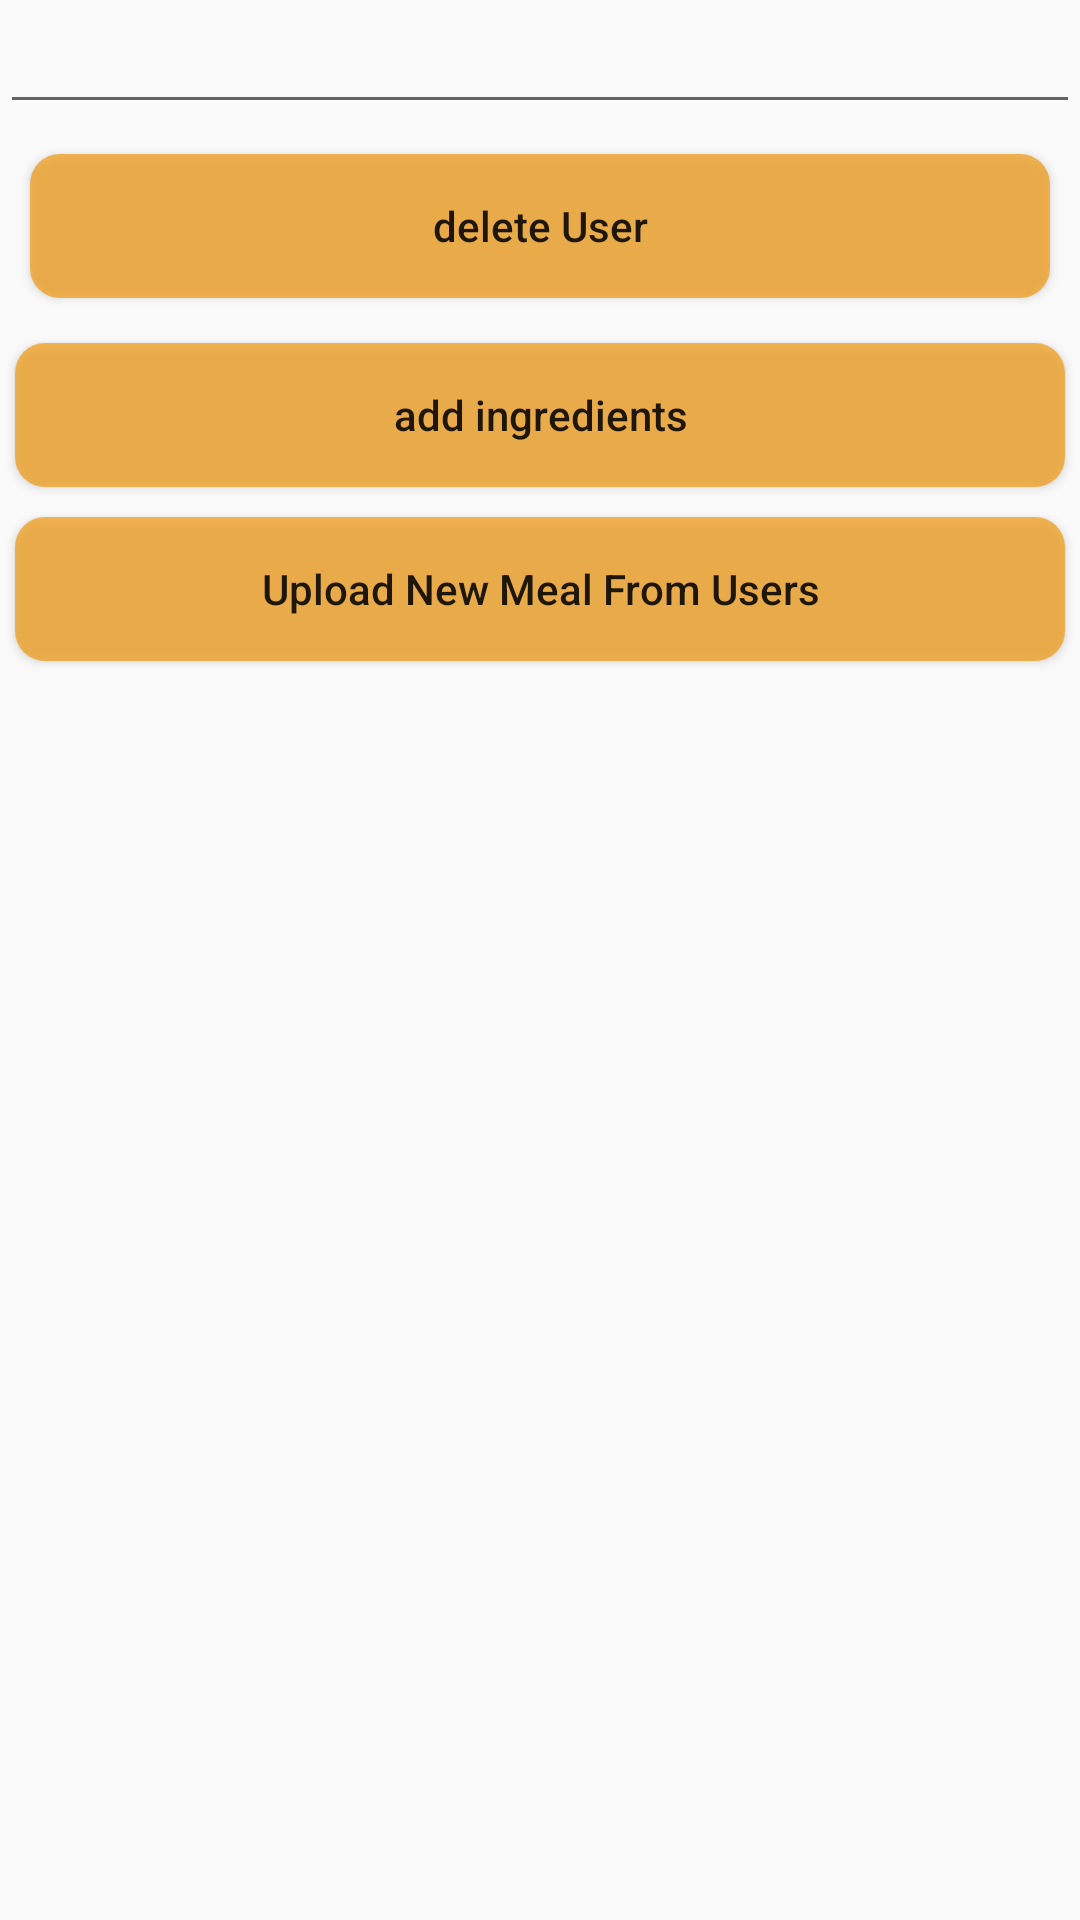

The Android layout XML behind this screen, and the referenced resources:
<!-- AndroidManifest.xml: application theme AppTheme -->
<!-- res/layout/activity_admin.xml -->
<?xml version="1.0" encoding="utf-8"?>
<LinearLayout xmlns:android="http://schemas.android.com/apk/res/android"
    xmlns:app="http://schemas.android.com/apk/res-auto"
    xmlns:tools="http://schemas.android.com/tools"
    android:layout_width="match_parent"
    android:layout_height="match_parent"
    android:layout_gravity="center"
    android:orientation="vertical"
    tools:context=".AdminCategoryActivity">

    <EditText
        android:layout_width="match_parent"
        android:layout_height="wrap_content"

        android:layout_gravity="center"
        android:id="@+id/email_or_ingredients"/>

    <Button
        android:id="@+id/btn_delete_user"
        android:layout_width="match_parent"
        android:layout_height="wrap_content"
        android:layout_margin="10dp"
        android:layout_marginTop="35dp"
        android:background="@drawable/roundbtnlogin"
        android:text="delete User"
        android:textAllCaps="false" />

    <Button
    android:layout_width="match_parent"
    android:layout_height="wrap_content"
    android:layout_margin="5dp"
    android:id="@+id/add_ingredient"
    android:background="@drawable/roundbtnlogin"
    android:textAllCaps="false"
    android:text="add ingredients"
    />
    <Button
        android:layout_width="match_parent"
        android:layout_height="wrap_content"
        android:layout_margin="5dp"
        android:id="@+id/upload_new_meal"
        android:background="@drawable/roundbtnlogin"
        android:textAllCaps="false"
        android:text="Upload New Meal From Users"
        />

</LinearLayout>
<!-- resources referenced by this layout -->
<resources>
  <!-- drawable roundbtnlogin (drawable-v24) -->
  <?xml version="1.0" encoding="utf-8"?>
  <shape xmlns:android="http://schemas.android.com/apk/res/android"
      android:shape="rectangle"
      android:padding="5dp">
      <solid android:color="#b5f39c12"/> 
      <corners
          android:bottomRightRadius="10dp"
          android:bottomLeftRadius="10dp"
          android:topLeftRadius="10dp"
          android:topRightRadius="10dp"/>
  </shape>
  <style name="AppTheme" parent="Theme.AppCompat.Light.DarkActionBar">
          Customize your theme here.
  
          <item name="colorPrimary" tools:ignore="NewApi">#b5f39c12</item>
          <item name="colorPrimaryDark" tools:ignore="NewApi">#504A4B</item>
          <item name="colorAccent" tools:ignore="NewApi">#ffff</item>
      </style>
</resources>
